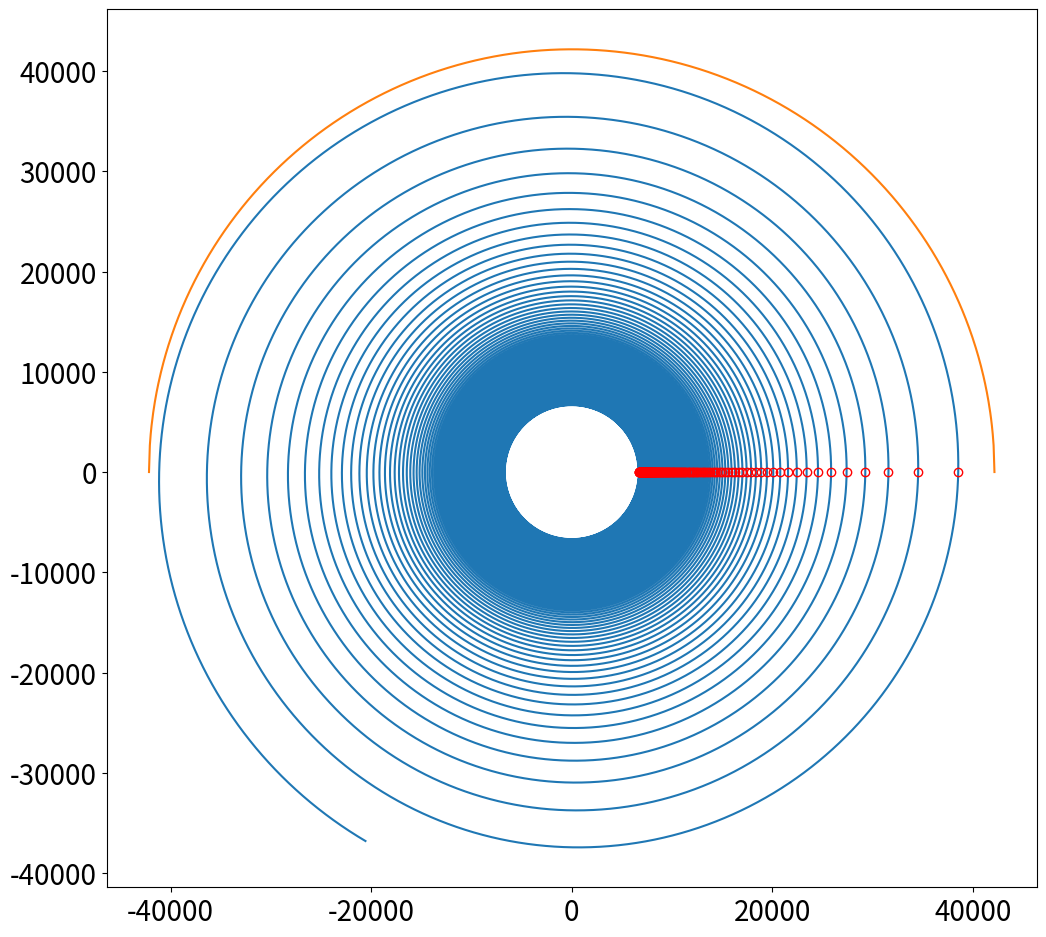

Here is the Python script that generated this plot:
import numpy as np
from scipy.integrate import solve_ivp
# %matplotlib notebook
import matplotlib.pyplot as plt

R_E = 6378  # km
mu = 3.986E5  # km**3/s**2

r_1 = R_E + 300  # km
v_1 = np.sqrt(mu / r_1)  # km/s

r_2 = 42_164  # km, GEO

r_0 = np.array((r_1, 0, 0))  # km
v_0 = np.array((0, v_1, 0))  # km
m_0 = np.array((1000))  # kg
Y_0 = np.hstack((r_0, v_0, m_0))

T = 2.5E-3  # kN
I_sp = 10_000  # s
g_0 = 9.807E-3  # km/s**2

def nonimpulsive_maneuver(t, Y, mu, T, I_sp, g_0):
    r = np.sqrt(np.dot(Y[0:3], Y[0:3]))
    v = np.sqrt(np.dot(Y[3:6], Y[3:6]))
    m = Y[-1]
    dY_dt = np.zeros(len(Y))
    dY_dt[0:3] = Y[3:6]
    dY_dt[3:6] = -mu * Y[0:3] / r**3 + T * Y[3:6] / (m * v)
    dY_dt[-1] = - T / (I_sp * g_0)
    return dY_dt

def reached_destination(t, Y, mu, T, I_sp, g_0):
    r_vec = Y[0:3]
    r = np.sqrt(np.dot(r_vec, r_vec))
    return r - r_2

reached_destination.terminal = True

def mass(t, Y, mu, T, I_sp, g_0):
    return Y[-1]

mass.terminal = True

def orbit(t, Y, mu, T, I_sp, g_0):
    return Y[1]

# Only trigger when going from negative to positive
orbit.direction = 1

t_end = 2_000_000  # s
t_eval = np.linspace(0, t_end, int(1E6))
sol = solve_ivp(
    nonimpulsive_maneuver,
    t_span=(0, t_end),
    y0=Y_0,
    t_eval=t_eval,
    events=(reached_destination, mass, orbit),
    rtol=1E-12,
    atol=1E-15,
    method="DOP853",
    args=(mu, T, I_sp, g_0)
)
print(sol.status)

r_vec = sol.y[0:3].T
r = np.sqrt(r_vec[:, 0]**2 + r_vec[:, 1]**2 + r_vec[:, 2]**2)
v_vec = sol.y[3:6].T
v = np.sqrt(v_vec[:, 0]**2 + v_vec[:, 1]**2 + v_vec[:, 2]**2)
m = sol.y[-1]

plt.rc("font", size=20)
fig, ax = plt.subplots(figsize=(12, 12))
ax.set_aspect("equal")
ax.plot(r_vec[:, 0], r_vec[:, 1])
ax.plot(np.linspace(-r_2, r_2, 1000), np.sqrt(r_2**2 - np.linspace(-r_2, r_2, 1000)**2))
orbit_crossings = sol.y_events[2][:, 0]
ax.plot(orbit_crossings, np.zeros(orbit_crossings.shape), 'ro', fillstyle='none')
print("Number of orbits", f"{orbit_crossings.shape}")

print(f"The flight used: {m_0 - m[-1]} kg of propellant")

print(f"Time of flight: {sol.t_events[0] / (3600 * 24)} days")